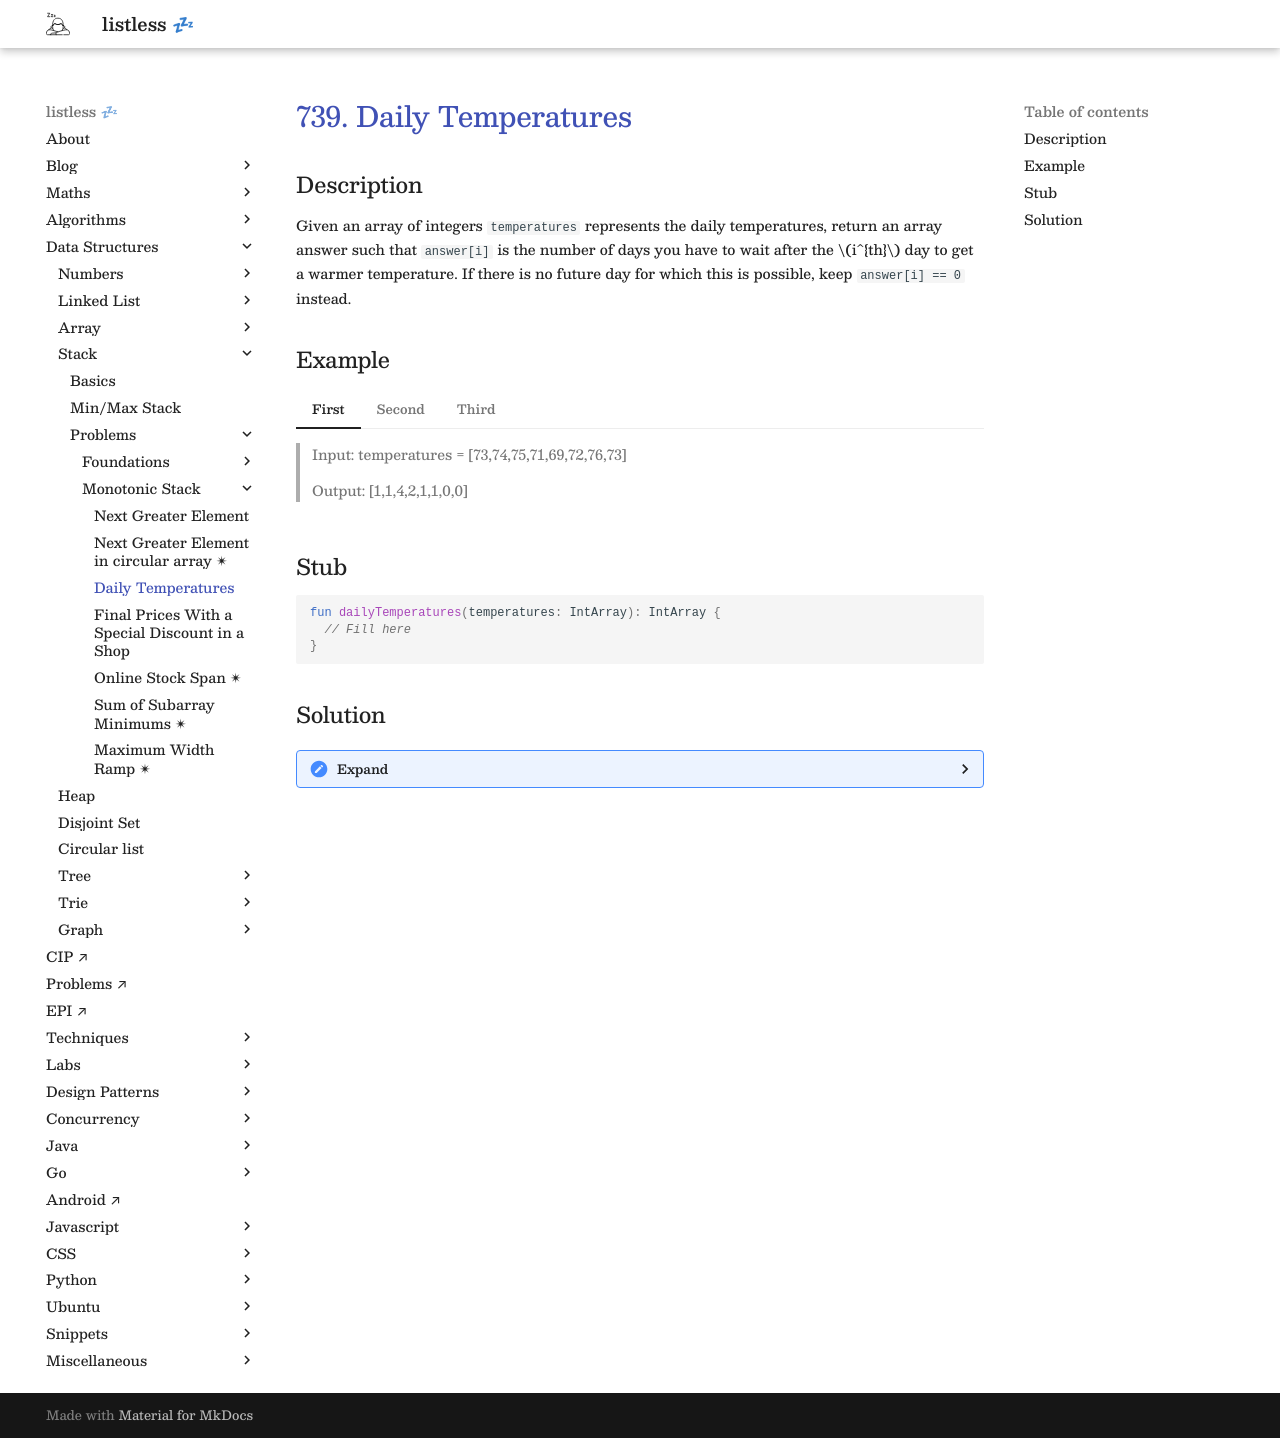

repository: anurag-inias/anurag-inias.github.io · page: data-structures/stack/0009/index.html · generator: mkdocs

# [739. Daily Temperatures](https://leetcode.com/problems/daily-temperatures/description/){target="_blank"}

## Description

Given an array of integers `temperatures` represents the daily temperatures, return an array answer such that `answer[i]` is the number of days you have to wait after the $i^{th}$ day to get a warmer temperature. If there is no future day for which this is possible, keep `answer[i] == 0` instead.


## Example

=== "First"

    > Input: temperatures = [73,74,75,71,69,72,76,73]
    >
    > Output: [1,1,4,2,1,1,0,0]

=== "Second"

    > Input: temperatures = [30,40,50,60]
    > 
    > Output: [1,1,1,0]


=== "Third"

    > Input: temperatures = [30,60,90]
    > 
    > Output: [1,1,0]

## Stub

```kotlin
fun dailyTemperatures(temperatures: IntArray): IntArray {
  // Fill here
}
```

## Solution

??? "Expand"

    Same as our previous NGE problem, except we are putting indices in the stack, not the value itself.

    ```kotlin
    fun dailyTemperatures(temperatures: IntArray): IntArray {
      val stack = ArrayDeque<Int>()
      val result = IntArray(temperatures.size)

      for ((i, n) in temperatures.withIndex().reversed()) {
        while (stack.isNotEmpty() && temperatures[stack.last()] <= n) {
          stack.removeLast()
        }
        result[i] = if (stack.isEmpty()) 0 else (stack.last() - i)
        stack.addLast(i)
      }

      return result
    }
    ```
